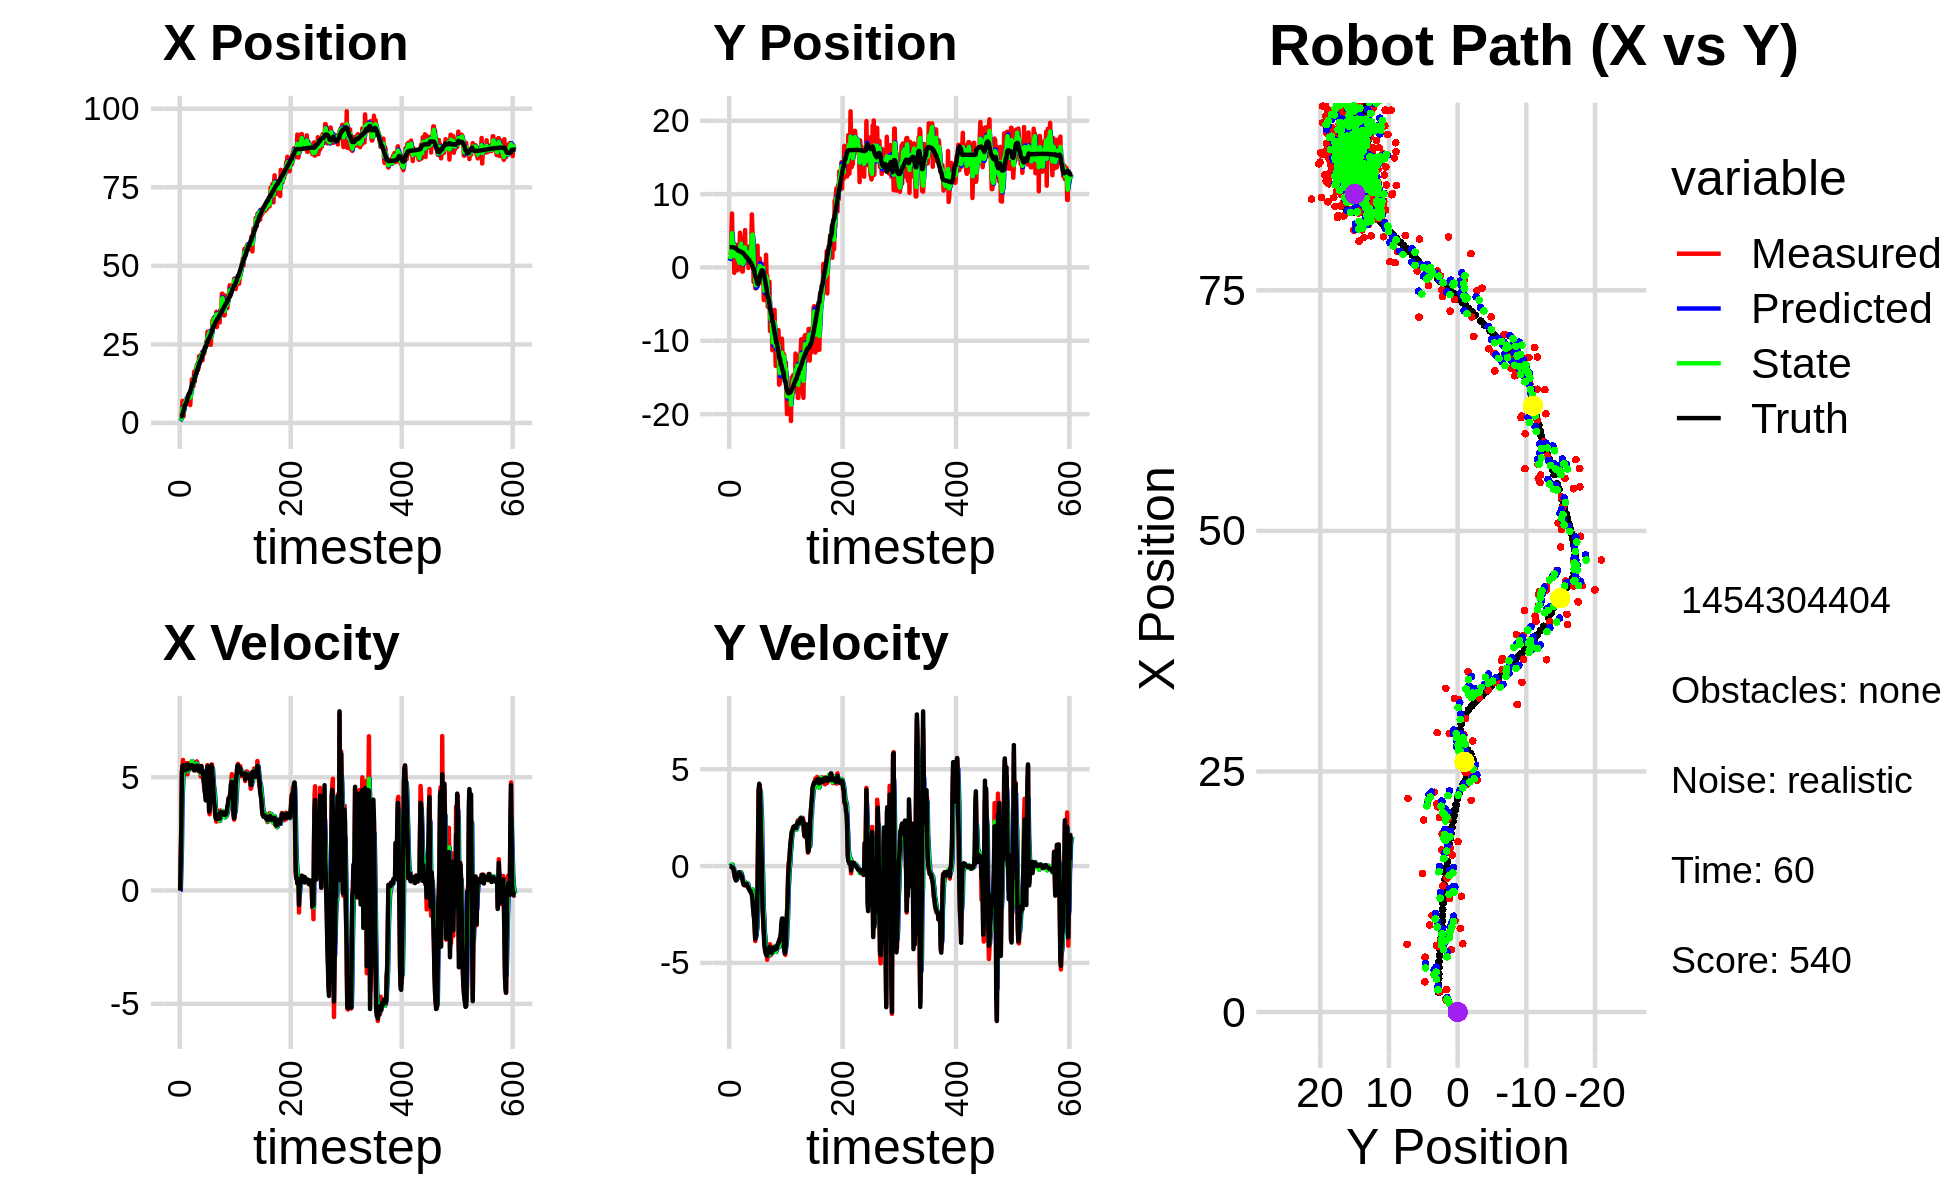

Source data for this figure (header and first rows):
1.225063800251909862e+00, 1.648252964390139352e+00, 0.000000000000000000e+00, 0.000000000000000000e+00, 0.000000000000000000e+00, 0.000000000000000000e+00, 0.000000000000000000e+00, 0.000000000000000000e+00, 6.231338045723854302e-01, 9.024732203453508239e-01, 0.000000000000000000e+00, 0.000000000000000000e+00, 2.057313203438880578e+00, 2.769967080357094602e+00, 0.000000000000000000e+00, 0.000000000000000000e+00, 0.000000000000000000e+00, -3.411896468605846167e-04
1.225063800251909862e+00, 1.648252964390139352e+00, 0.000000000000000000e+00, -0.000000000000000000e+00, 6.231338045723854302e-01, 9.024732203453508239e-01, 0.000000000000000000e+00, 0.000000000000000000e+00, 8.533093679158542111e-01, 1.145576874300761938e+00, 1.658447115743096403e-02, 2.269331159850693572e-02, 2.057313203438880578e+00, 2.769967080357094602e+00, 0.000000000000000000e+00, 0.000000000000000000e+00, 0.000000000000000000e+00, 4.074839307577349246e-05
1.378153025828308342e+00, 1.734837275277391955e+00, 1.600999804270934801e+00, -6.862852961489112951e-04, 8.549678150315973557e-01, 1.147846205460612667e+00, 1.658447115743096403e-02, 2.269331159850693572e-02, 1.119907492927111781e+00, 1.399571739906614321e+00, 9.171814553781945101e-01, 2.200538472355085401e-02, 2.071896790806621702e+00, 2.769965629754817638e+00, 1.600000000000000089e+00, -1.000000000000000021e-03, 1.600000023841857910e+00, 4.286604234948754311e-04
1.378153025828308342e+00, 1.734837275277391955e+00, 2.864999746315216811e+00, -1.228112079789958665e-03, 1.211625638464931320e+00, 1.401772278378969450e+00, 9.171814553781945101e-01, 2.200538472355085401e-02, 1.334290761647604073e+00, 1.532668604499428655e+00, 1.750868494102198802e+00, 1.686122909616791232e-02, 2.071896790806621702e+00, 2.769965629754817638e+00, 2.799999999999999822e+00, -8.000000000000000167e-03, 2.799999952316284180e+00, 4.286604234948754311e-04
3.141853571053164096e+00, 4.773491273386611944e+00, 5.240922117727932594e+00, -2.860411247360657508e-02, 1.509377611057824087e+00, 1.534354727409045438e+00, 1.750868494102198802e+00, 1.686122909616791232e-02, 2.299589101739976105e+00, 2.860411703135060435e+00, 3.708604874369045845e+00, 6.718150284728884036e-02, 2.307645082591930130e+00, 2.769438634099961938e+00, 5.200000000000000178e+00, -5.800000000000000294e-02, 5.199999809265136719e+00, 5.457785446196794510e-03
7.041259526749364284e+00, 7.354118856460350351e+00, 5.471548440693736914e+00, -7.030645119371214946e-02, 2.670449589176880689e+00, 2.867129853419789320e+00, 3.708604874369045845e+00, 6.718150284728884036e-02, 4.583659943940331161e+00, 4.674379031142482432e+00, 4.529952644265310191e+00, 8.017127454939558528e-02, 2.829129457099486711e+00, 2.764418634051867052e+00, 5.488000000000000433e+00, -7.399999999999999634e-02, 5.487999916076660156e+00, 1.284875441342592239e-02
2.336309790523660723e+00, 1.597995280146748076e+00, 5.762481388700081197e+00, -7.731349681510382710e-02, 5.036655208366862091e+00, 4.682396158597422087e+00, 4.529952644265310191e+00, 8.017127454939558528e-02, 3.876765830336016183e+00, 3.425854704561122510e+00, 5.121753908194311755e+00, -7.909270377898487692e-02, 3.460644959837544832e+00, 2.755862950765830099e+00, 5.519000000000000128e+00, -7.599999999999999811e-02, 5.519000053405761719e+00, 1.341589726507663727e-02
2.110150098610818592e+00, 2.578642323218580223e+00, 5.329206089913518518e+00, -9.198716179561776396e-02, 4.388941221155447714e+00, 3.417945434183224052e+00, 5.121753908194311755e+00, -7.909270377898487692e-02, 3.409235244258834285e+00, 3.077784702959209362e+00, 5.189780523024976944e+00, -1.000935126073272258e-01, 3.988373994777698606e+00, 2.748368888362229701e+00, 5.503000000000000114e+00, -1.229999999999999982e-01, 5.504000186920166016e+00, 1.725923642516136169e-02
4.408607393597253399e+00, 3.241532868378901089e+00, 5.305876146039651076e+00, -2.092312481589419237e-01, 3.928213296561331891e+00, 3.067775351698476705e+00, 5.189780523024976944e+00, -1.000935126073272258e-01, 4.139343336651396754e+00, 3.135631742880232053e+00, 5.264380128045468510e+00, -1.559500990232562390e-01, 4.619061708288241697e+00, 2.732896870586384530e+00, 5.466999999999999638e+00, -1.849999999999999978e-01, 5.469999790191650391e+00, 3.941345214843750000e-02
7.093559383919434858e+00, -7.390996374228867571e-01, 5.503287512564597250e+00, -4.292159636817841628e-01, 4.665781349455943250e+00, 3.120036732977906624e+00, 5.264380128045468510e+00, -1.559500990232562390e-01, 5.726011755770677780e+00, 1.549642461396705029e+00, 5.401820054914600711e+00, -3.531144642572863757e-01, 5.246865510661914200e+00, 2.697782858158309871e+00, 5.464000000000000412e+00, -3.930000000000000160e-01, 5.479000091552734375e+00, 7.783508300781250000e-02
6.844400823087855024e+00, 2.894401207216112493e+00, 5.501114364514815058e+00, -6.115260087525595800e-01, 6.266193761262138118e+00, 1.514331014970976330e+00, 5.401820054914600711e+00, -3.531144642572863757e-01, 6.518835695703985245e+00, 2.067685911300317869e+00, 5.468990469496015194e+00, -4.625579886641070781e-01, 5.858792542920722823e+00, 2.641857340842455493e+00, 5.302999999999999936e+00, -5.580000000000000515e-01, 5.331999778747558594e+00, 1.107094883918762207e-01
6.844400823087855024e+00, 2.894401207216112493e+00, 5.617398188361076627e+00, -6.244525865270359466e-01, 7.065734742653586586e+00, 2.021430112433907134e+00, 5.468990469496015194e+00, -4.625579886641070781e-01, 6.973398039056655229e+00, 2.371679245923838941e+00, 5.534551133381874877e+00, -5.257594018506657196e-01, 5.858792542920722823e+00, 2.641857340842455493e+00, 5.501000000000000334e+00, -6.610000000000000320e-01, 5.540999889373779297e+00, 1.107094883918762207e-01
7.489730238737459800e+00, 2.430372491114301425e+00, 5.409310082358785188e+00, -7.198687506361852728e-01, 7.526853152394842539e+00, 2.319103305738772214e+00, 5.534551133381874877e+00, -5.257594018506657196e-01, 7.508577637044820285e+00, 2.360144366541536254e+00, 5.468344092811102009e+00, -6.325351605429049284e-01, 6.491841554005515214e+00, 2.564896359105123480e+00, 5.546000000000000263e+00, -7.439999999999999947e-01, 5.594999790191650391e+00, 1.323022097349166870e-01
6.485301255632935913e+00, 9.269586650330835509e-01, 5.529573202733063297e+00, -7.257759777881607199e-01, 8.055412046325930220e+00, 2.296890850487245839e+00, 5.468344092811102009e+00, -6.325351605429049284e-01, 7.373755883936911282e+00, 1.738657824699667565e+00, 5.475166213419104366e+00, -6.966556487614350424e-01, 7.020566224473552275e+00, 2.494260652895941455e+00, 5.424999999999999822e+00, -6.740000000000000435e-01, 5.467000007629394531e+00, 1.305074989795684814e-01
6.925933837855673403e+00, 3.079412534333383800e+00, 5.125709561244383927e+00, -5.938854427083506415e-01, 7.921272505278821541e+00, 1.668992259823524060e+00, 5.475166213419104366e+00, -6.966556487614350424e-01, 7.483977456389019345e+00, 2.241812168961658358e+00, 5.270563397245157766e+00, -5.999703084668834840e-01, 7.639464616283416554e+00, 2.416716292236660291e+00, 5.334999999999999964e+00, -5.729999999999999538e-01, 5.366000175476074219e+00, 1.153497099876403809e-01
8.698905497876209481e+00, -3.867762241259979916e-01, 5.622645808165555259e+00, -5.653807341964853794e-01, 8.011033796113535388e+00, 2.181815138114969965e+00, 5.270563397245157766e+00, -5.999703084668834840e-01, 8.319836845757363264e+00, 1.139925763070407827e+00, 5.446149173331407134e+00, -6.195386734620814684e-01, 8.260236024446038883e+00, 2.349273665734965988e+00, 5.557000000000000384e+00, -5.590000000000000524e-01, 5.585999965667724609e+00, 1.002173498272895813e-01
6.308812856540457759e+00, 1.382069870279663881e+00, 5.288744625308537728e+00, -4.275731021073732596e-01, 8.864451763090503533e+00, 1.077971895724199713e+00, 5.446149173331407134e+00, -6.195386734620814684e-01, 7.754527451814920980e+00, 1.204295411579268338e+00, 5.305711019590646060e+00, -4.989314607736197171e-01, 8.886159181232992310e+00, 2.289846404874764207e+00, 5.402000000000000135e+00, -4.349999999999999978e-01, 5.420000076293945312e+00, 8.067040890455245972e-02
9.505393519478408493e+00, 3.706802869119378285e-01, 5.362979892515824965e+00, -3.279896800129075141e-01, 8.285098553773986296e+00, 1.154402265501906388e+00, 5.305711019590646060e+00, -4.989314607736197171e-01, 8.817754346290252343e+00, 8.409813993777482954e-01, 5.351609197573917953e+00, -4.325251317998806688e-01, 9.419095277137847333e+00, 2.252300931989633437e+00, 5.395999999999999908e+00, -3.230000000000000093e-01, 5.406000137329101562e+00, 6.108202412724494934e-02
9.505393519478408493e+00, 3.706802869119378285e-01, 5.466786031501407628e+00, -3.343382666180466645e-01, 9.352915266047643783e+00, 7.977288861977602785e-01, 5.351609197573917953e+00, -4.325251317998806688e-01, 9.420997359734460730e+00, 6.265558524845765698e-01, 5.413825107362647771e+00, -3.863454673839813447e-01, 9.419095277137847333e+00, 2.252300931989633437e+00, 5.397000000000000242e+00, -3.210000000000000075e-01, 5.406000137329101562e+00, 6.108202412724494934e-02
5.699027299329864960e+00, 4.735049857550644781e+00, 5.497777232632413913e+00, -3.354226672955367139e-01, 9.962379870470725152e+00, 5.879213057461784020e-01, 5.413825107362647771e+00, -3.863454673839813447e-01, 8.109192995463684994e+00, 2.275282160339429538e+00, 5.385625363016516509e+00, -3.196224601076860239e-01, 1.004269337639432713e+01, 2.215013160345936427e+00, 5.511999999999999567e+00, -3.760000000000000009e-01, 5.525000095367431641e+00, 6.093506515026092529e-02
9.055810570338943322e+00, 4.075696125312287421e+00, 5.560414358384143441e+00, -4.030074892378110452e-01, 8.647755531765335846e+00, 2.243319914328660847e+00, 5.385625363016516509e+00, -3.196224601076860239e-01, 8.827683906841441441e+00, 2.982685113649832243e+00, 5.483364916079412232e+00, -3.152055271305072015e-01, 1.067631649955343676e+01, 2.173566117296539257e+00, 5.520999999999999908e+00, -4.309999999999999942e-01, 5.537000179290771484e+00, 7.235144823789596558e-02
1.004463183877236609e+01, 3.707613005257561323e+00, 5.595357878131956397e+00, -4.446777186943843829e-01, 9.376020398449382398e+00, 2.951164560936781367e+00, 5.483364916079412232e+00, -3.152055271305072015e-01, 9.669868531442318726e+00, 3.254534332772408778e+00, 5.548075802732387984e+00, -3.622331999532207858e-01, 1.130939412065973571e+01, 2.125334038026763572e+00, 5.453999999999999737e+00, -4.349999999999999978e-01, 5.471000194549560547e+00, 7.930593192577362061e-02
1.392253518087844988e+01, 1.558387413150861933e+00, 5.712742522141753376e+00, -4.932861624338644169e-01, 1.022467611171555824e+01, 3.218311012777086866e+00, 5.548075802732387984e+00, -3.622331999532207858e-01, 1.183030851970390174e+01, 2.546523208697692997e+00, 5.711564963020382635e+00, -4.960173175902642950e-01, 1.194078755328949804e+01, 2.074643327652287539e+00, 5.533999999999999808e+00, -5.000000000000000000e-01, 5.557000160217285156e+00, 8.613474667072296143e-02
1.203510630097984624e+01, -5.554110861828107648e-01, 5.419737217412411212e+00, -6.192516950544735277e-01, 1.240146501600593965e+01, 2.496921476938666729e+00, 5.711564963020382635e+00, -4.960173175902642950e-01, 1.223457372551052735e+01, 1.249905473828813118e+00, 5.564878251134249609e+00, -5.668990962632266539e-01, 1.256032490723896267e+01, 2.014262451725032932e+00, 5.477000000000000313e+00, -6.550000000000000266e-01, 5.515999794006347656e+00, 1.137652620673179626e-01
1.203510630097984624e+01, -5.554110861828107648e-01, 5.461980405888441581e+00, -8.187163325522106572e-01, 1.279106155062395267e+01, 1.193215564202490420e+00, 5.564878251134249609e+00, -5.668990962632266539e-01, 1.246147718460478160e+01, 4.853047045996654596e-01, 5.496981740387799853e+00, -7.845495283669642328e-01, 1.256032490723896267e+01, 2.014262451725032932e+00, 5.464999999999999858e+00, -7.489999999999999991e-01, 5.515999794006347656e+00, 1.487859636545181274e-01
1.179824209222666376e+01, 1.171982421569391253e+00, 5.350228938586570671e+00, -8.019654940892825268e-01, 1.301117535864356078e+01, 4.068497517629690030e-01, 5.496981740387799853e+00, -7.845495283669642328e-01, 1.247986589992161655e+01, 7.178943370381729583e-01, 5.405045850332931501e+00, -7.872436685446959626e-01, 1.318564534193009052e+01, 1.933903350689325951e+00, 5.485999999999999766e+00, -9.389999999999999458e-01, 5.565999984741210938e+00, 1.487859636545181274e-01
1.631670284218215627e+01, 7.912177585542314873e-01, 5.403705554571265779e+00, -9.638908457434696153e-01, 1.302037048495490978e+01, 6.391699701837033620e-01, 5.405045850332931501e+00, -7.872436685446959626e-01, 1.444948876940505222e+01, 6.994304836310405449e-01, 5.473583250286181645e+00, -8.974663916991854062e-01, 1.381667637806363835e+01, 1.830771162984243361e+00, 5.299000000000000377e+00, -9.669999999999999707e-01, 5.387000083923339844e+00, 1.765193641185760498e-01
1.310133194909747267e+01, 2.138822897444415450e+00, 5.443779162011291639e+00, -1.000745595095834384e+00, 1.499684709443367048e+01, 6.096838444611220043e-01, 5.473583250286181645e+00, -8.974663916991854062e-01, 1.417176554033512481e+01, 1.228861924509767833e+00, 5.425681102661539690e+00, -9.300255663238158332e-01, 1.443810772836510026e+01, 1.717906668500912781e+00, 5.298000000000000043e+00, -9.749999999999999778e-01, 5.387000083923339844e+00, 1.818030327558517456e-01
1.440278547954381416e+01, 5.098987534153222256e+00, 5.458825158811229095e+00, -1.001863265464194797e+00, 1.471433365060127940e+01, 1.135859367877386283e+00, 5.425681102661539690e+00, -9.300255663238158332e-01, 1.457986935410502127e+01, 2.733575791202591532e+00, 5.435802294627931630e+00, -8.415312102388617932e-01, 1.504957127559525176e+01, 1.604909850880174904e+00, 5.360000000000000320e+00, -9.719999999999999751e-01, 5.447999954223632812e+00, 1.815109401941299438e-01
1.702053046161706362e+01, 1.107868744835732944e+00, 5.550530983484579295e+00, -9.662089960838345926e-01, 1.512344958356781532e+01, 2.649422670178705363e+00, 5.435802294627931630e+00, -8.415312102388617932e-01, 1.595115948804072481e+01, 2.015015721753826927e+00, 5.525554000697734836e+00, -8.873568824582437342e-01, 1.566095852812087408e+01, 1.495798900427600664e+00, 5.485999999999999766e+00, -9.559999999999999609e-01, 5.568999767303466797e+00, 1.723480671644210815e-01
1.702053046161706362e+01, 1.107868744835732944e+00, 5.378008699888531474e+00, -9.012392428089592844e-01, 1.650371488811049758e+01, 1.926280033508002587e+00, 5.525554000697734836e+00, -8.873568824582437342e-01, 1.672499573147330310e+01, 1.596380730175709139e+00, 5.462527917123688681e+00, -9.253913749693556401e-01, 1.566095852812087408e+01, 1.495798900427600664e+00, 5.490000000000000213e+00, -9.340000000000000524e-01, 5.568999767303466797e+00, 1.660358458757400513e-01
1.851987552593620023e+01, 2.249376370280433246e+00, 5.699568830697203659e+00, -9.548580499430905366e-01, 1.727124852318567250e+01, 1.503841592678773598e+00, 5.462527917123688681e+00, -9.253913749693556401e-01, 1.781986377989232295e+01, 1.806833760440716752e+00, 5.600656716463523921e+00, -9.350217878787829839e-01, 1.681713223448863559e+01, 1.300807072493973982e+00, 5.519999999999999574e+00, -9.140000000000000346e-01, 5.596000194549560547e+00, 1.659901440143585205e-01
1.851987552593620023e+01, 2.249376370280433246e+00, 5.458922593918468458e+00, -9.145421939191922256e-01, 1.837992945153867552e+01, 1.713331581652838498e+00, 5.600656716463523921e+00, -9.350217878787829839e-01, 1.843784123715472489e+01, 1.929338522919465948e+00, 5.532927648234275964e+00, -9.020230630244694403e-01, 1.681713223448863559e+01, 1.300807072493973982e+00, 5.496999999999999886e+00, -1.022000000000000020e+00, 5.592000007629394531e+00, 1.659901440143585205e-01
1.683144336880997116e+01, 2.306713892982855452e+00, 5.449761946309558347e+00, -1.039421551837695912e+00, 1.899113400197815338e+01, 1.839136216617019093e+00, 5.532927648234275964e+00, -9.020230630244694403e-01, 1.805035388334587410e+01, 2.023518722355296173e+00, 5.452755238078903943e+00, -9.465926306763611242e-01, 1.743107914861302632e+01, 1.192913367573465999e+00, 5.483999999999999986e+00, -1.090000000000000080e+00, 5.592000007629394531e+00, 1.884643733501434326e-01
1.771543356744760089e+01, -5.776219201860569724e-02, 5.256716489114473312e+00, -1.111783392031033157e+00, 1.859562940715376556e+01, 1.928859459287660005e+00, 5.452755238078903943e+00, -9.465926306763611242e-01, 1.820986284633184482e+01, 1.128667005587299155e+00, 5.337621681151765607e+00, -1.131763842319098323e+00, 1.805420422511593870e+01, 1.068022682734651063e+00, 5.296000000000000263e+00, -1.110000000000000098e+00, 5.412000179290771484e+00, 2.084261924028396606e-01
2.131532311411283231e+01, 2.858378961185617406e+00, 5.459361545734158661e+00, -1.206090132922904123e+00, 1.874362501444702289e+01, 1.015490621355389367e+00, 5.337621681151765607e+00, -1.131763842319098323e+00, 1.986424685494433362e+01, 1.764741340690834992e+00, 5.444673571614054630e+00, -1.157701652984771679e+00, 1.856584858898010282e+01, 9.576223629600837395e-01, 5.307000000000000384e+00, -1.203000000000000069e+00, 5.441999912261962891e+00, 2.174290567636489868e-01
2.006736671895726687e+01, 1.425029411420557723e+00, 5.267590606207265047e+00, -1.224317410999879563e+00, 2.040871421210573899e+01, 1.648971175392357935e+00, 5.444673571614054630e+00, -1.157701652984771679e+00, 2.025702910550723601e+01, 1.558900646203531304e+00, 5.349970089904590331e+00, -1.212290650138530657e+00, 1.918202137901685944e+01, 8.185729523117466488e-01, 5.301000000000000156e+00, -1.231999999999999984e+00, 5.441999912261962891e+00, 2.283699065446853638e-01
2.019923880681957229e+01, 2.619244291448726170e+00, 5.317164970197862495e+00, -1.288254558874952771e+00, 2.079202611449769478e+01, 1.437671581189678305e+00, 5.349970089904590331e+00, -1.212290650138530657e+00, 2.053364330523319836e+01, 1.916688294817313398e+00, 5.322875273594798173e+00, -1.237838148552135253e+00, 1.980130314811048464e+01, 6.718451518366695963e-01, 5.429999999999999716e+00, -1.316999999999999948e+00, 5.587999820709228516e+00, 2.377017885446548462e-01
2.019923880681957229e+01, 2.619244291448726170e+00, 5.028515708579644361e+00, -1.218319973568730674e+00, 2.106593083259267729e+01, 1.792904479962099895e+00, 5.322875273594798173e+00, -1.237838148552135253e+00, 2.068382958829446849e+01, 2.125708732156413205e+00, 5.159757869754757031e+00, -1.194875768002725991e+00, 1.980130314811048464e+01, 6.718451518366695963e-01, 5.224999999999999645e+00, -1.286000000000000032e+00, 5.381000041961669922e+00, 2.377017885446548462e-01
2.161590182736093269e+01, 3.027714446025842054e+00, 5.469357618036585045e+00, -1.360376789347412130e+00, 2.119980537526994269e+01, 2.006221155356140429e+00, 5.159757869754757031e+00, -1.194875768002725991e+00, 2.138784827733521965e+01, 2.415235880874560426e+00, 5.319285538497821264e+00, -1.247204607209225324e+00, 2.040495419500848229e+01, 5.236718203695015506e-01, 5.496000000000000441e+00, -1.401999999999999913e+00, 5.671999931335449219e+00, 2.437801659107208252e-01
2.219468891620139317e+01, 7.234191849221722315e+00, 5.327711437563014130e+00, -1.417272014908498301e+00, 2.191977683118500053e+01, 2.290515420153637738e+00, 5.319285538497821264e+00, -1.247204607209225324e+00, 2.203925414641165403e+01, 4.282385459752903856e+00, 5.328885815542771631e+00, -1.192693243128179592e+00, 2.103306698766402860e+01, 3.639320877076321903e-01, 5.246999999999999886e+00, -1.508000000000000007e+00, 5.460000038146972656e+00, 2.599975466728210449e-01
1.994754481300110527e+01, 4.956885530939948659e+00, 5.250748168999149534e+00, -1.606464002967498805e+00, 2.257214272796593235e+01, 4.163116135440086296e+00, 5.328885815542771631e+00, -1.192693243128179592e+00, 2.142997991124702750e+01, 4.466126875022003340e+00, 5.241164961118160548e+00, -1.318775209342242460e+00, 2.153793835600165707e+01, 2.224008583165924258e-01, 5.293999999999999595e+00, -1.687999999999999945e+00, 5.556000232696533203e+00, 2.969061136245727539e-01
2.283807098840767580e+01, 3.429415896274941478e+00, 5.210694932324836159e+00, -2.048770134969365220e+00, 2.195409640735884338e+01, 4.334249354087779338e+00, 5.241164961118160548e+00, -1.318775209342242460e+00, 2.233711205739573558e+01, 3.972520240181609985e+00, 5.243467014680858185e+00, -1.867183345498078850e+00, 2.214619946487646018e+01, 1.475114996779183091e-02, 5.248000000000000220e+00, -2.136000000000000121e+00, 5.665999889373779297e+00, 3.746181130409240723e-01
2.199948364443528703e+01, -1.973190829979815764e+00, 4.915146632681103966e+00, -2.384470721211034316e+00, 2.286145875886382228e+01, 3.785801905631802189e+00, 5.243467014680858185e+00, -1.867183345498078850e+00, 2.247941640396556551e+01, 1.404551529672354082e+00, 5.065992009603651702e+00, -2.007915155378728667e+00, 2.273269391046605392e+01, -2.359195204291955617e-01, 4.854000000000000092e+00, -2.451000000000000068e+00, 5.436999797821044922e+00, 4.516786336898803711e-01
2.199948364443528703e+01, -1.973190829979815764e+00, 4.516540387377856014e+00, -2.744464668442773814e+00, 2.298601560492593165e+01, 1.203760014134481082e+00, 5.065992009603651702e+00, -2.007915155378728667e+00, 2.254628568694958091e+01, -7.292173710608373938e-02, 4.774990106991498173e+00, -2.641655556644735725e+00, 2.273269391046605392e+01, -2.359195204291955617e-01, 4.769999999999999574e+00, -2.710999999999999854e+00, 5.486000061035156250e+00, 5.460237264633178711e-01
2.366244417399419220e+01, -1.316587135562621746e+00, 4.419868206340497707e+00, -3.326828783703665415e+00, 2.302378469764872904e+01, -3.370872927705573230e-01, 4.774990106991498173e+00, -2.641655556644735725e+00, 2.329311026473228452e+01, -7.734874175621645476e-01, 4.612638068279121484e+00, -2.843193091448619203e+00, 2.372147583923306158e+01, -8.180976374363170267e-01, 4.421000000000000263e+00, -3.157999999999999918e+00, 5.433000087738037109e+00, 6.452260017395019531e-01
2.410668812640008696e+01, -2.837847158556142446e+00, 4.290539464903619482e+00, -3.872941198299959975e+00, 2.375437407156019631e+01, -1.057806726707026357e+00, 4.612638068279121484e+00, -2.843193091448619203e+00, 2.390049472242310458e+01, -1.770492863970911657e+00, 4.460351897750645556e+00, -3.635897038141381543e+00, 2.421714520442727192e+01, -1.230693862613941425e+00, 4.216000000000000192e+00, -3.758000000000000007e+00, 5.647999763488769531e+00, 7.342882752418518066e-01
2.410668812640008696e+01, -2.837847158556142446e+00, 4.053743083049401008e+00, -3.659192211629778591e+00, 2.434652991219816798e+01, -2.134082567785049900e+00, 4.460351897750645556e+00, -3.635897038141381543e+00, 2.423309937134632008e+01, -2.423026869866941713e+00, 4.255929878141647471e+00, -3.641077570610409264e+00, 2.421714520442727192e+01, -1.230693862613941425e+00, 3.975999999999999979e+00, -3.568999999999999950e+00, 5.342000007629394531e+00, 7.342882752418518066e-01
2.601169192738150571e+01, -1.314892427073252712e+00, 4.021751437924299566e+00, -3.318329959264751494e+00, 2.465869235916048652e+01, -2.787134626927982417e+00, 4.255929878141647471e+00, -3.641077570610409264e+00, 2.524104213972608335e+01, -2.195531307136498800e+00, 4.166626994744127011e+00, -3.360332107478629204e+00, 2.467525124554292404e+01, -1.636175200659322426e+00, 4.219000000000000306e+00, -3.193999999999999950e+00, 5.290999889373779297e+00, 6.898570060729980469e-01
2.468269768296357825e+01, -2.019363666090258302e+00, 4.728275526723823674e+00, -2.690169356368320663e+00, 2.565770483920049472e+01, -2.531564517884361543e+00, 4.166626994744127011e+00, -3.360332107478629204e+00, 2.524689803678859334e+01, -2.286775566583340247e+00, 4.424241311261771337e+00, -3.162810747390510269e+00, 2.516849446230929743e+01, -1.996464774288532418e+00, 4.950999999999999623e+00, -2.178999999999999826e+00, 5.408999919891357422e+00, 5.172783732414245605e-01
2.902849698071493734e+01, 2.966889812616313904e+00, 5.536620000415175546e+00, -8.061399526430059748e-01, 2.568932216791477074e+01, -2.603056641322391229e+00, 4.424241311261771337e+00, -3.162810747390510269e+00, 2.716266890780359589e+01, -3.698776522971130021e-01, 5.038365390472405281e+00, -1.294854443705164115e+00, 2.575459313370117442e+01, -2.228103206365420696e+00, 5.483999999999999986e+00, -1.225999999999999979e+00, 5.619999885559082031e+00, 1.445854455232620239e-01
2.524218094317213357e+01, -2.358622075343812075e+00, 5.198372218899798725e+00, 1.491103682260643826e+00, 2.766650544685083801e+01, -4.993630966676294580e-01, 5.038365390472405281e+00, -1.294854443705164115e+00, 2.661710600588317277e+01, -1.112179901539742444e+00, 5.070793325594615375e+00, -4.644115597358143832e-01, 2.627646946857777266e+01, -2.218879267748917972e+00, 5.195999999999999730e+00, 1.491000000000000103e+00, 5.406000137329101562e+00, -2.793405652046203613e-01
2.880663156450343720e+01, -9.068366737221613683e-01, 4.123492311990935022e+00, 3.962798327215430128e+00, 2.712418533844263280e+01, -1.158621057513323782e+00, 5.070793325594615375e+00, -4.644115597358143832e-01, 2.783426875035137726e+01, -1.076671987501773176e+00, 4.635912056482511368e+00, 2.685676960497047627e+00, 2.683405041658508239e+01, -1.910667464956494532e+00, 4.108999999999999986e+00, 3.947999999999999954e+00, 5.697999954223632812e+00, -7.655283808708190918e-01
2.880663156450343720e+01, -9.068366737221613683e-01, 4.104745870818449660e+00, 3.944782441626522473e+00, 2.829785995599962689e+01, -8.081042914520684128e-01, 4.635912056482511368e+00, 2.685676960497047627e+00, 2.850691597639971064e+01, -7.818151455643689296e-01, 4.384259121063374565e+00, 3.058974009905878866e+00, 2.683405041658508239e+01, -1.910667464956494532e+00, 3.486000000000000210e+00, 4.251999999999999780e+00, 5.499000072479248047e+00, -7.655283808708190918e-01
2.893308758681029147e+01, 1.210754349564112875e+00, 3.364636375827899872e+00, 4.167248191117631784e+00, 2.894534188850604650e+01, -4.759177445737809986e-01, 4.384259121063374565e+00, 3.058974009905878866e+00, 2.891806798506890175e+01, 1.985065993972436882e-01, 3.880929065705911896e+00, 3.904768558415208535e+00, 2.725120854356154609e+01, -1.432058379159953487e+00, 3.688000000000000167e+00, 4.004999999999999893e+00, 5.443999767303466797e+00, -8.915594220161437988e-01
2.750603477621961090e+01, -3.803504558929184931e-01, 4.147289550573788119e+00, 3.620085032660971702e+00, 2.930616089163949312e+01, 5.889834552387644973e-01, 3.880929065705911896e+00, 3.904768558415208535e+00, 2.853029310138229135e+01, 1.775901216405899041e-01, 3.977568460463170918e+00, 3.822875120619443567e+00, 2.767172837210844705e+01, -9.692101932125068986e-01, 4.559000000000000163e+00, 3.067000000000000171e+00, 5.494999885559082031e+00, -7.176278829574584961e-01
2.487342119206211777e+01, -1.111939028714777011e+00, 4.940504472521259238e+00, 2.712178703545809810e+00, 2.892804994742860814e+01, 5.598776337025342942e-01, 3.977568460463170918e+00, 3.822875120619443567e+00, 2.718847900128321271e+01, -1.085227381611618691e-01, 4.374080819813340071e+00, 2.975843355629237408e+00, 2.809469246831676514e+01, -6.581118562301629948e-01, 5.323999999999999844e+00, 1.709999999999999964e+00, 5.592000007629394531e+00, -5.020505189895629883e-01
2.785870414970015219e+01, -2.004073869064487146e-01, 5.450349420387925470e+00, 1.138557601308490819e+00, 2.762588708326454778e+01, 1.890615974017618717e-01, 4.374080819813340071e+00, 2.975843355629237408e+00, 2.775100748555105667e+01, -6.755883802149309503e-02, 4.908411293780176265e+00, 2.432697364084100755e+00, 2.868216919866896575e+01, -4.220271560690782575e-01, 5.528999999999999915e+00, 8.409999999999999698e-01, 5.592000007629394531e+00, -2.059348374605178833e-01
2.817419469341673732e+01, -2.192352340717009795e+00, 5.567148453913875805e+00, -6.673122810273034444e-01, 2.824184861492907572e+01, 1.757108983869170027e-01, 4.908411293780176265e+00, 2.432697364084100755e+00, 2.822674068974685113e+01, -7.641877030787075364e-01, 5.231993727519093973e+00, 1.494045430771762106e-01, 2.931633305541258494e+01, -3.785317396722362449e-01, 5.440000000000000391e+00, -9.330000000000000515e-01, 5.519999980926513672e+00, 1.192969083786010742e-01
3.257826471323775053e+01, 4.305074947364042059e-01, 5.359625137638504455e+00, -2.169318587464079684e+00, 2.874994006249876222e+01, -7.492472487709899154e-01, 5.231993727519093973e+00, 1.494045430771762106e-01, 3.041539770211675631e+01, -3.898487638901237395e-01, 5.368285252534130692e+00, -5.401979150433213750e-01, 2.993551087363149321e+01, -5.291867708317863350e-01, 5.049000000000000377e+00, -2.255999999999999783e+00, 5.530000209808349609e+00, 3.845961391925811768e-01
3.257826471323775053e+01, 4.305074947364042059e-01, 4.510489818409716634e+00, -2.903097642197957740e+00, 3.095222622737016849e+01, -4.438685553944559103e-01, 5.368285252534130692e+00, -5.401979150433213750e-01, 3.163960809622076908e+01, -8.109165207088037119e-02, 4.976710648278256599e+00, -2.186306005360860727e+00, 2.993551087363149321e+01, -5.291867708317863350e-01, 4.814000000000000057e+00, -2.721999999999999975e+00, 5.530000209808349609e+00, 5.718858838081359863e-01
... 545 more rows
